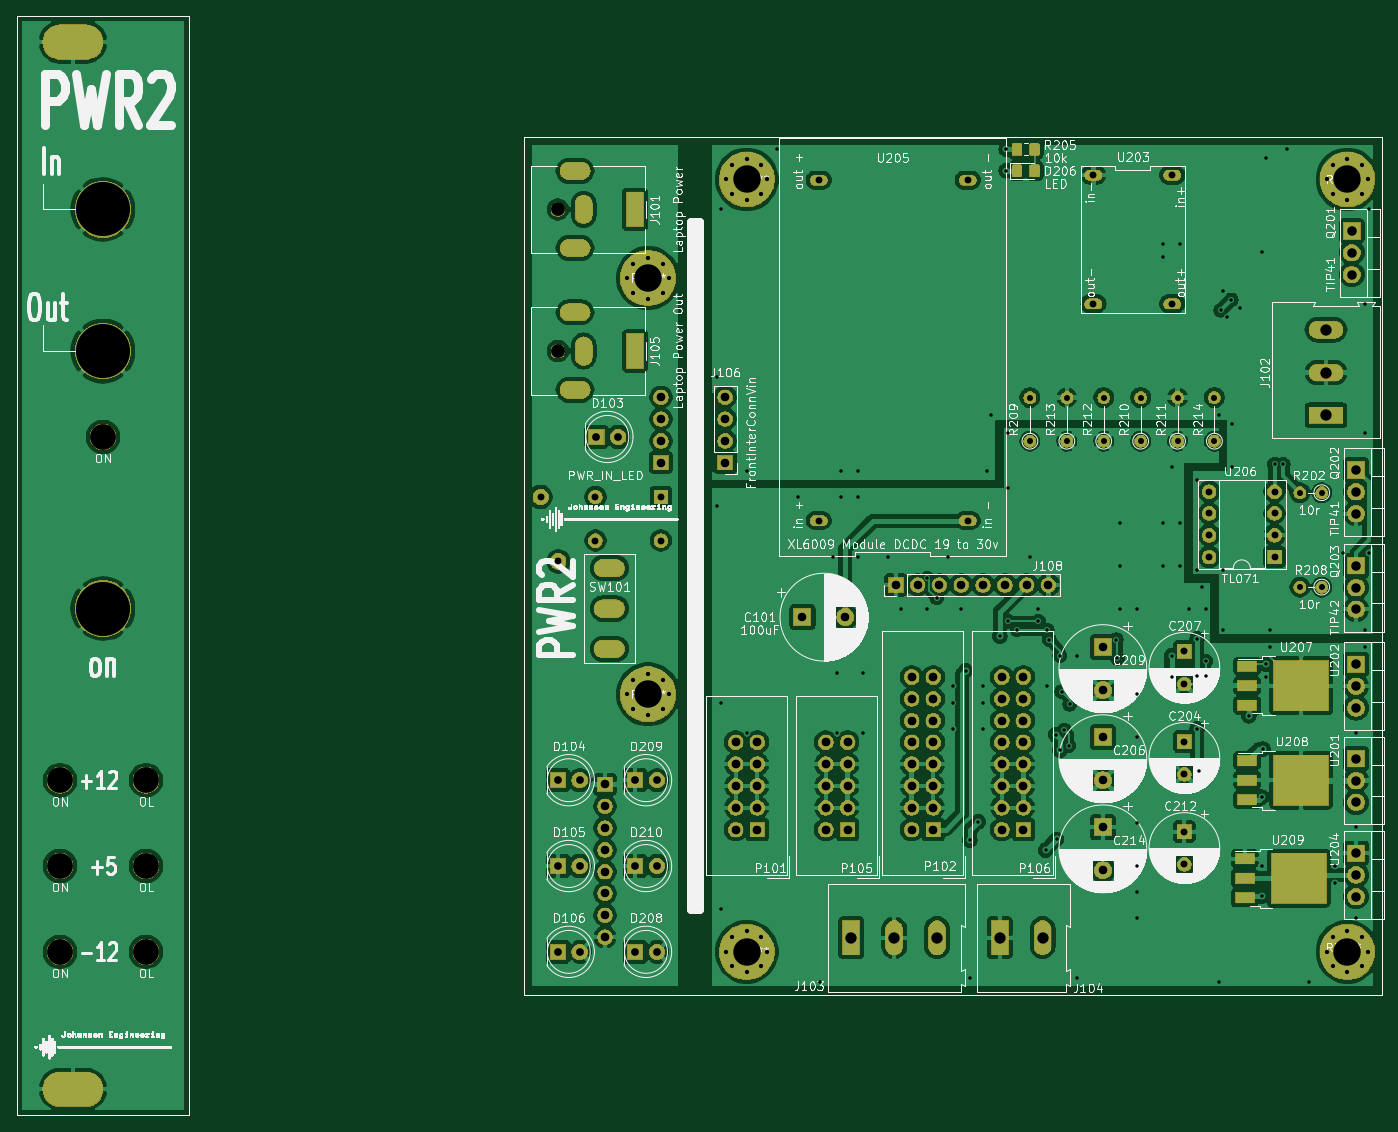
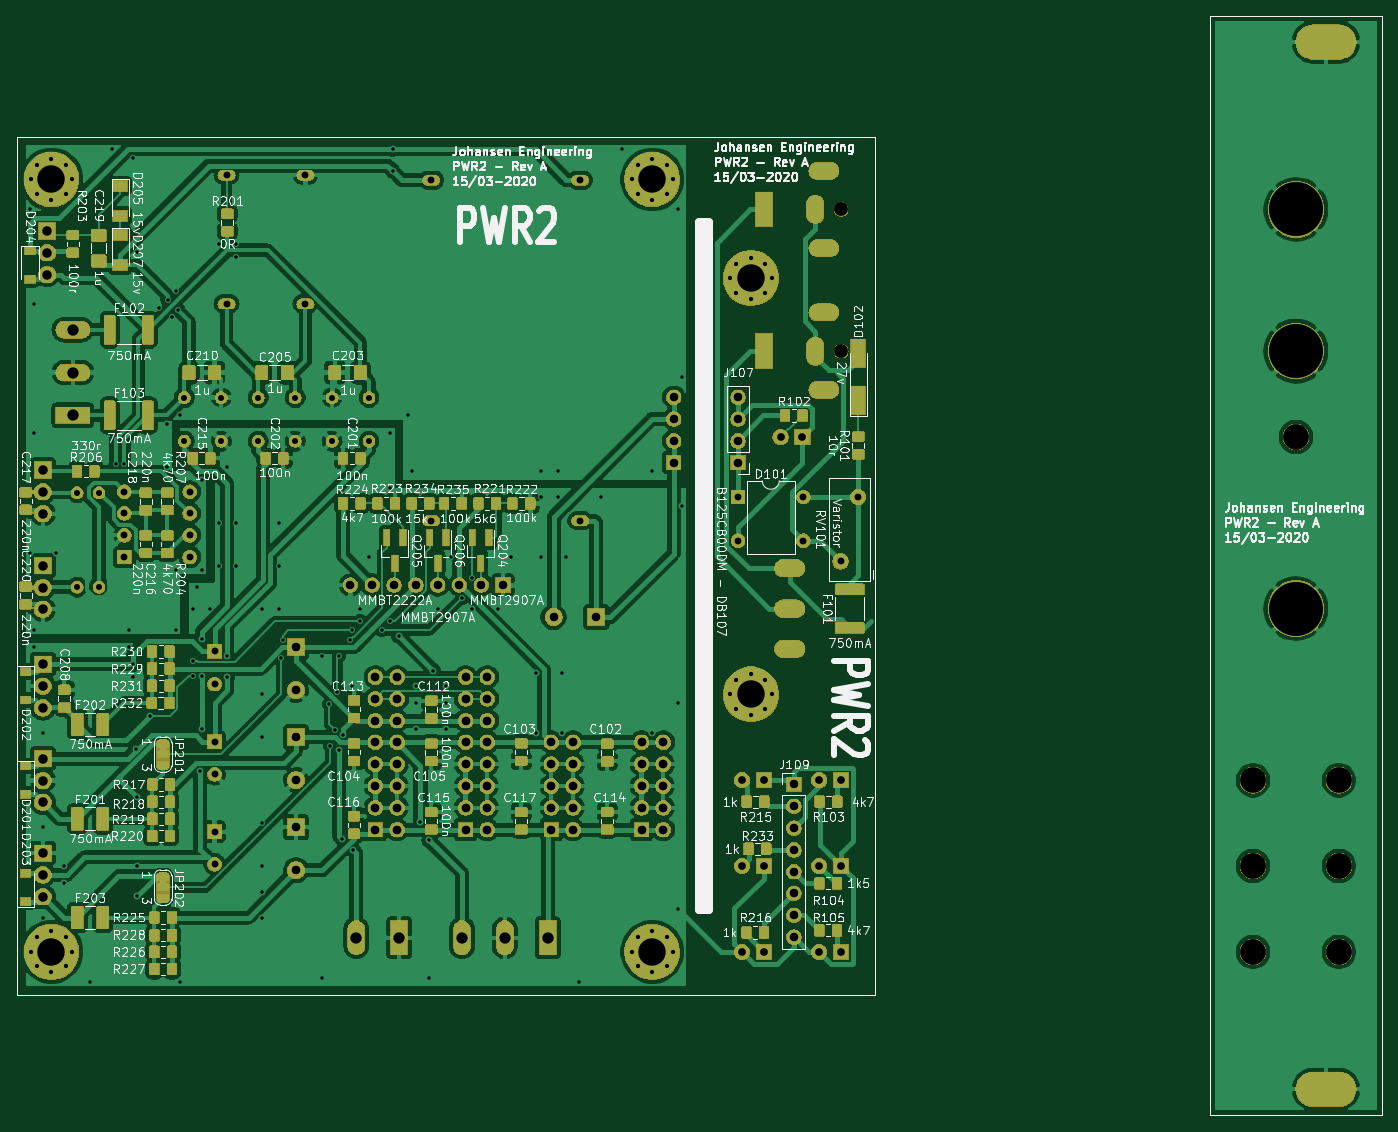
Circuit board: 11 layer files. Board 159.0 x 128.0 mm.
- bottom_copper: KicadJE-EuroPowerSupply2-B_Cu.gbr (562176 bytes)
- bottom_mask: KicadJE-EuroPowerSupply2-B_Mask.gbr (294727 bytes)
- paste: KicadJE-EuroPowerSupply2-B_Paste.gbr (209692 bytes)
- bottom_silk: KicadJE-EuroPowerSupply2-B_SilkS.gbr (197264 bytes)
- outline: KicadJE-EuroPowerSupply2-Edge_Cuts.gbr (1089 bytes)
- top_copper: KicadJE-EuroPowerSupply2-F_Cu.gbr (391435 bytes)
- top_mask: KicadJE-EuroPowerSupply2-F_Mask.gbr (171661 bytes)
- paste: KicadJE-EuroPowerSupply2-F_Paste.gbr (8727 bytes)
- top_silk: KicadJE-EuroPowerSupply2-F_SilkS.gbr (309017 bytes)
- drill: KicadJE-EuroPowerSupply2-NPTH.drl (409 bytes)
- drill: KicadJE-EuroPowerSupply2-PTH.drl (6079 bytes)

=== bottom_copper: KicadJE-EuroPowerSupply2-B_Cu.gbr (562176 bytes, source omitted) ===
=== bottom_mask: KicadJE-EuroPowerSupply2-B_Mask.gbr (294727 bytes, source omitted) ===
=== paste: KicadJE-EuroPowerSupply2-B_Paste.gbr (209692 bytes, source omitted) ===
=== bottom_silk: KicadJE-EuroPowerSupply2-B_SilkS.gbr (197264 bytes, source omitted) ===
=== outline: KicadJE-EuroPowerSupply2-Edge_Cuts.gbr ===
%TF.GenerationSoftware,KiCad,Pcbnew,(5.1.5)-3*%
%TF.CreationDate,2020-03-17T21:27:54+01:00*%
%TF.ProjectId,KicadJE-EuroPowerSupply2,4b696361-644a-4452-9d45-75726f506f77,Rev A*%
%TF.SameCoordinates,Original*%
%TF.FileFunction,Profile,NP*%
%FSLAX46Y46*%
G04 Gerber Fmt 4.6, Leading zero omitted, Abs format (unit mm)*
G04 Created by KiCad (PCBNEW (5.1.5)-3) date 2020-03-17 21:27:54*
%MOMM*%
%LPD*%
G04 APERTURE LIST*
%ADD10C,0.050000*%
%ADD11C,1.000000*%
G04 APERTURE END LIST*
D10*
X-9000000Y-164000000D02*
X-9000000Y-36000000D01*
X11000000Y-164000000D02*
X-9000000Y-164000000D01*
X11000000Y-36000000D02*
X11000000Y-164000000D01*
X-9000000Y-36000000D02*
X11000000Y-36000000D01*
D11*
X69500000Y-60000000D02*
X70500000Y-60000000D01*
X69500000Y-140000000D02*
X70500000Y-140000000D01*
X70500000Y-60000000D02*
X70500000Y-140000000D01*
X69500000Y-60000000D02*
X69500000Y-140000000D01*
D10*
X50000000Y-150000000D02*
X50000000Y-50000000D01*
X150000000Y-150000000D02*
X50000000Y-150000000D01*
X150000000Y-50000000D02*
X150000000Y-150000000D01*
X50000000Y-50000000D02*
X150000000Y-50000000D01*
M02*

=== top_copper: KicadJE-EuroPowerSupply2-F_Cu.gbr (391435 bytes, source omitted) ===
=== top_mask: KicadJE-EuroPowerSupply2-F_Mask.gbr (171661 bytes, source omitted) ===
=== paste: KicadJE-EuroPowerSupply2-F_Paste.gbr (8727 bytes, source omitted) ===
=== top_silk: KicadJE-EuroPowerSupply2-F_SilkS.gbr (309017 bytes, source omitted) ===
=== drill: KicadJE-EuroPowerSupply2-NPTH.drl ===
M48
; DRILL file {KiCad (5.1.5)-3} date 17/03/2020 21:28:01
; FORMAT={-:-/ absolute / metric / decimal}
; #@! TF.CreationDate,2020-03-17T21:28:01+01:00
; #@! TF.GenerationSoftware,Kicad,Pcbnew,(5.1.5)-3
; #@! TF.FileFunction,NonPlated,1,2,NPTH
FMAT,2
METRIC
T1C1.600
T2C3.000
%
G90
G05
T1
X54.0Y-75.0
X54.0Y-58.5
T2
X-4.0Y-135.0
X6.0Y-135.0
X6.0Y-145.0
X-4.0Y-145.0
X6.0Y-125.0
X1.0Y-85.0
X-4.0Y-125.0
T0
M30

=== drill: KicadJE-EuroPowerSupply2-PTH.drl (6079 bytes, source omitted) ===
